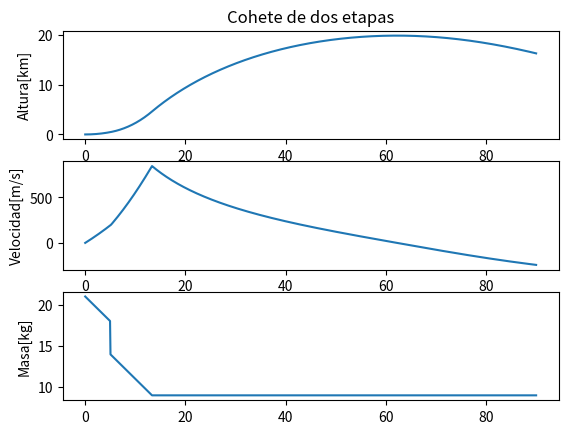

Source code (Python):
import numpy as np
import scipy.integrate as ode
import matplotlib.pyplot as plt

def modelo(t, Y):

    # parametros

    rho = 0.41
    cd = 0.18
    A = 0.008
    ve = 1342
    mdd = 0.6
    mdot1 = mdd
    mdot2 = mdd
    ml = 5
    ms1 = 4.3
    ms2 = 0.8

    # variables

    h = Y[0]
    v = Y[1]
    mp = Y[2]
    m = mp + ms1 + ms2 + ml

    # derivadas

    dhdt = v
    dmpdt = -mdot1
    if mp<4.9:
        dmpdt = -mdot2
        m = mp + ms2 + ml
    if mp <= 0.0:
        dmpdt = 0
    dvdt = -9.8 -1/2*rho*v*abs(v)*cd*A/m -dmpdt*ve/m
    
    return [dhdt, dvdt, dmpdt]

# condiciones iniciales

y0 = [0, 0.0, 8]

# intervalo de tiempo
ti = 0
tf = 90
t_eval = np.linspace(ti,tf,1000)

# metodo de solucion


y1=ode.solve_ivp(fun=modelo, t_span=[ti,tf],t_eval = t_eval , y0=y0, method='RK45', rtol=1e-9)
ys = y1.y
t = y1.t

# graficas
fig, ax = plt.subplots(3)
ax[0].plot(t, ys[0]/1000)
ax[0].set_ylabel('Altura[km]')
ax[0].set_title('Cohete de dos etapas')
ax[1].plot(t, ys[1])
ax[1].set_ylabel('Velocidad[m/s]')
vec_masa = ys[2]
#impresion de la masa
ms2 = 4
for i in range(len(vec_masa)):
    if vec_masa[i]<5:
        vec_masa[i] = vec_masa[i]-ms2
ms1 = 4
ml = 5
vec_masa = vec_masa + ms2 + ms1 + ml
ax[2].plot(t, vec_masa)
ax[2].set_ylabel('Masa[kg]')

plt.show()


